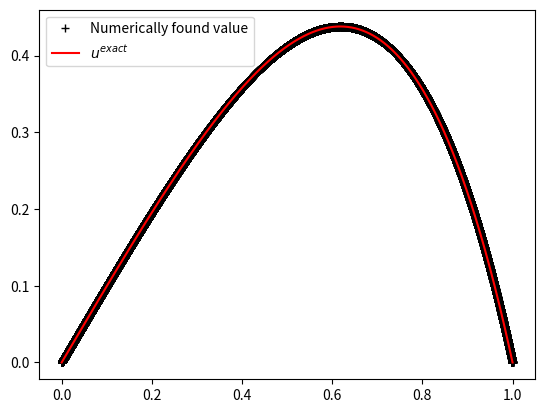

Write the Python code that produced this figure.
import numpy as np 
import matplotlib.pyplot as plt 

#Defining the Matrix 
N=10**5
h=1/(N-1)

A1=[1]
for j in range(1,N):
    A1.append(0)

L=[[1,0,0]]

for i in range(1,N-1):
    S=[1,-2,1]
    L.append(S)

L.append([0,0,1])


#Defining the vector 

def f(x):
    return (3*x+x**2)*np.exp(x)

U=[]
for i in range(0,N-1):
    x=(i)*h
    U.append(-(h**2)*f(x))
U.append(0)

#Gauss Elimination
M=L
Y=U
n=len(M)

#Forward substitution
M[1][0]-=M[0][0]
v=M[1][1]
M[1]=[x/v for x in M[1]]
U[1]=U[1]/v
for i in range(1,n-1):
    v=M[i][1]
    M[i]=[x/v for x in M[i]]
    U[i]=U[i]/v
    a=M[i+1][0]
    M[i+1][0]-=M[i][1]*a
    M[i+1][1]-=M[i][2]*a
    Y[i+1]-=Y[i]*a

#Backward substitution 

M[n-2][2]=0

for i in range(n-2,-1,-1):
    a=M[i-1][2]
    M[i-1][2]-=M[i][1]*a
    Y[i-1]-=Y[i]*a


#print(np.array(M),Y)

def Uact(x):
    return x*(1-x)*np.exp(x)
    
Err=[]
for k in range(len(M)):
    c=abs((Y[k]-Uact(k*h))/Uact(k*h))
    Err.append(c)    

Err_sort=sorted(Err) 
print(Err_sort[-2])   

X=np.linspace(0, 1, N)
plt.plot(X, Y,'k+',label="Numerically found value")
plt.plot(X, Uact(X),'r',label="$u^{exact}$")
plt.legend()


#Follwoing are the printed error values for different h

N=[100,250,500,750,1000,2000,2500,3000,4000,5000,7500,10**4,5*10**4,10**5,5*10**5,10**6]
E=[6.659835336247023e-05,1.0560407239650785e-05,2.6322226044365292e-06,1.1687127686445837e-06,6.570740200539755e-07,
1.6414560411029998e-07,1.0503666113608006e-07,7.293369284391954e-08,4.1017049273798214e-08,2.6246275045706256e-08,
1.1659389737943674e-08,6.5483221261819044e-09,5.73739581940873e-10,6.349200159782446e-10,3.234784674211385e-07,
8.300185081108075e-07]

#plt.plot(-np.log(N), np.log(E),'bo',label="Log plot of maximum errors")
#plt.xlabel("$\log(h)$--->")
#plt.ylabel("$\log(\epsilon)$--->")
#plt.legend()
plt.show()
